pico-8 play session: hold → + tap 🅾

[t = 1 s] hold → ~1s, tap 🅾 ~2×
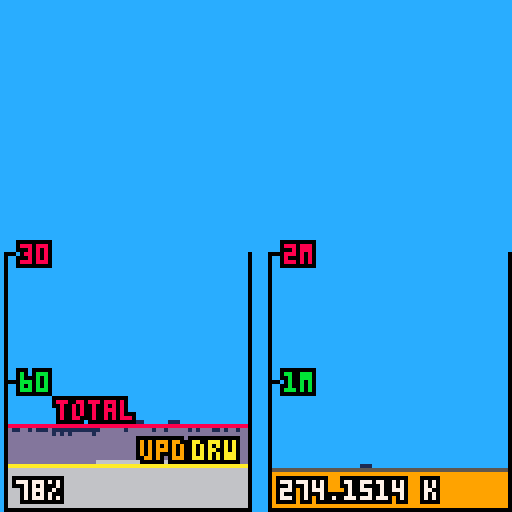
[t = 2 s] hold → ~2s, tap 🅾 ~4×
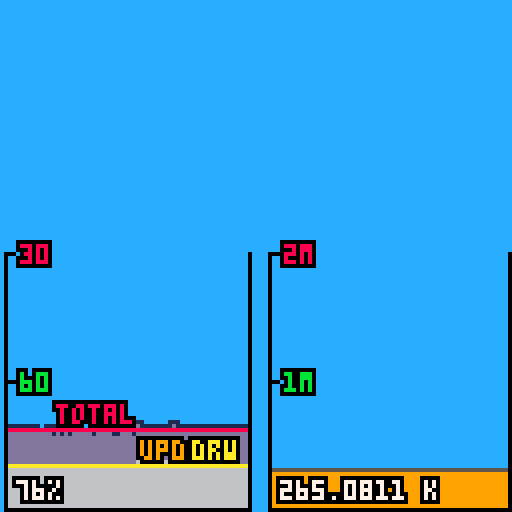
[t = 4 s] hold → ~4s, tap 🅾 ~7×
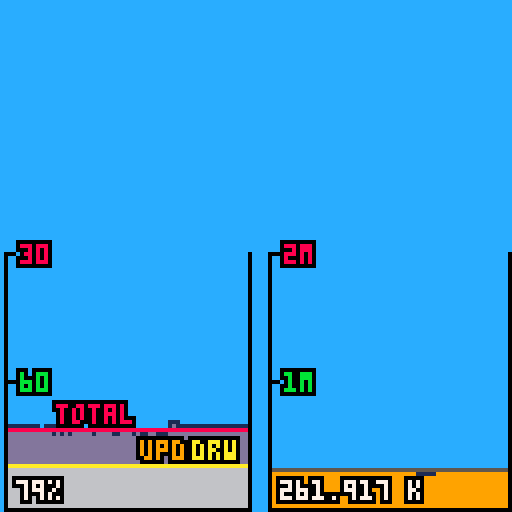
[t = 6 s] hold → ~6s, tap 🅾 ~10×
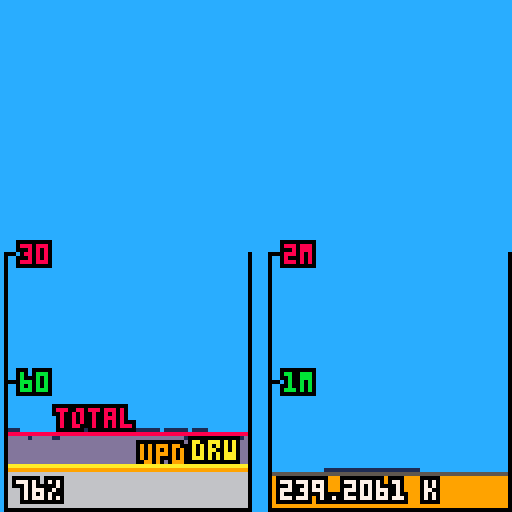

pico-8 cartridge
version 16
__lua__
-- cpu mem profiler
-- [redacted]

function _init()
 profiler = create_profiler()
 profiler:init()
end

function _update60()
 local dt=1.0/60.0
 fill_mem(dt)
 profiler:log_update_time()
end

function _draw()
 cls(12)
 burn_cpu_with_useless_draw()
 profiler:draw()
end

-->8
function print_outline(t,x,y,c,bc)
 color(bc or 0)
 print(t,x-1,y)print(t,x-1,y-1)print(t,x,y-1)print(t,x+1,y-1)
 print(t,x+1,y)print(t,x+1,y+1)print(t,x,y+1)print(t,x-1,y+1)
 print(t,x,y,c)
end

-- uses 42k of memory
-- uses 15% cpu to draw. 13% without outlines.

function create_profiler()
return {
 curr_frame=1,
 cpu_hist={},
 mem_hist={},
 cpu_update_mean=0,
 cpu_draw_mean=0,
 cpu_mean=0,
 mem_mean=0,
 
 init = function(this)
  for i=1,60 do
   -- upd,dra, pix norms
   this.cpu_hist[i]={0,0,0,0}
   -- real val, pix norm
   this.mem_hist[i]={0,0}
  end
 end,
 
 log_update_time = function(this)
  this.cpu_hist[this.curr_frame+1][1]=stat(1)
 end,
 
 log_draw_time = function(this)
  this.mem_hist[this.curr_frame+1][1]=stat(0)
  this.cpu_hist[this.curr_frame+1][2]=stat(1)
 end,
 
 -- normalize stats and compute means
 compute_frame_stats = function(this)
  this.curr_frame = (this.curr_frame+1)%60
  this.cpu_update_mean=0
  this.cpu_draw_mean=0
  this.cpu_mean=0
  this.mem_mean=0
  
  for i=1,60 do
   local c1=31*this.cpu_hist[i][1]
   local c2=31*this.cpu_hist[i][2]
  
   this.cpu_hist[i][3]=c1
   this.cpu_hist[i][4]=c2
  
   this.cpu_mean+=c2
   this.cpu_update_mean+=c1
   this.cpu_draw_mean+=c2-c1
  
   local m=62*(this.mem_hist[i][1]/2048.0)
   this.mem_mean+=m
   this.mem_hist[i][2]=m
  end

  this.cpu_mean = this.cpu_mean/60
  this.cpu_update_mean = this.cpu_update_mean/60
  this.cpu_draw_mean = this.cpu_draw_mean/60
  this.mem_mean = this.mem_mean / 60
 end,
 
 update = function(this)
  this:log_update_time()
 end,
 
 draw = function(this)
  this:log_draw_time()
  this:compute_frame_stats()
 
  local chox=1 -- cpu hist offset x
  local mhox=chox+66
  for i=1,60 do
   local c1=this.cpu_hist[i][3]
   local c2=this.cpu_hist[i][4]
   -- update time
   line(chox+i,126,chox+i,126-c1,6)
   -- draw time
   line(chox+i,126-c1-1,chox+i,126-c2,13)
   -- outline
   local mx=c2
   if i>1 then mx=max(mx,this.cpu_hist[i-1][4]) end
   if i<60 then mx=max(mx,this.cpu_hist[i+1][4]) end
   line(chox+i,126-mx,chox+i,126-c2,1)
  
   local m=this.mem_hist[i][2]
   if m > 0 then
    line(mhox+i,126,mhox+i,126-m,9)
    mx=m
    if i>1 then mx=max(mx,this.mem_hist[i-1][2]) end
    if i<60 then mx=max(mx,this.mem_hist[i+1][2]) end
    line(mhox+i,126-mx,mhox+i,126-m,1)
   end
  end
 
  line(chox+1,126-this.cpu_mean,chox+60,126-this.cpu_mean,8)
  print_outline("total",chox+13,126-this.cpu_mean-6,8)
 
  line(chox+1,126-this.cpu_update_mean,chox+60,126-this.cpu_update_mean,9)
  print_outline("upd",chox+34,126-this.cpu_update_mean-6,9)
 
  line(chox+1,126-this.cpu_draw_mean,chox+60,126-this.cpu_draw_mean,10)
  print_outline("drw",chox+47,126-this.cpu_draw_mean-6,10)
 
  line(mhox+1,126-this.mem_mean,126,126-this.mem_mean,5)

  -- containers
  line(chox,   127,   chox+61,127,   0) -- bottom
  line(chox,   127-32,chox+2, 127-32,0) -- 60 tick
  line(chox,   127-64,chox+2, 127-64,0) -- 30 tick
  line(chox,   127-64,chox,   127,   0) -- v left
  line(chox+61,127-64,chox+61,127,   0) -- v right
 
  line(mhox,127,   127,   127,   0) -- bottom
  line(mhox,127-32,mhox+2,127-32,0) -- 1M tick
  line(mhox,127-64,mhox+2,127-64,0) -- 2M tick
  line(mhox,127-64,mhox,  127,   0) -- v left
  line(127, 127-64,127,   127,   0) -- v right
 
  print_outline("30",chox+4,127-66,8)
  print_outline("60",chox+4,127-34,11)
 
  print_outline("2m",mhox+4,127-66,8)
  print_outline("1m",mhox+4,127-34,11)
  
  print_outline(stat(0).." k",mhox+3,127-7,7)
  print_outline(flr(stat(1)*100).."%",chox+3,127-7,7)
 end
}
end -- create_profiler

-->8
fake_list={}
elapsed=0.0
function fill_mem(dt)
 fake_list={}
 elapsed+=dt
 local r = 2048+cos(0.1*elapsed)*1024+rnd(64)
 for i=1,r do
  local one_octet={a=1,b=2}
  add(fake_list,one_octet)
 end
end

function burn_cpu_with_useless_draw()
 local r = 256+rnd(64)
 for i=1,r do
  spr(0,0,0)
 end
end
